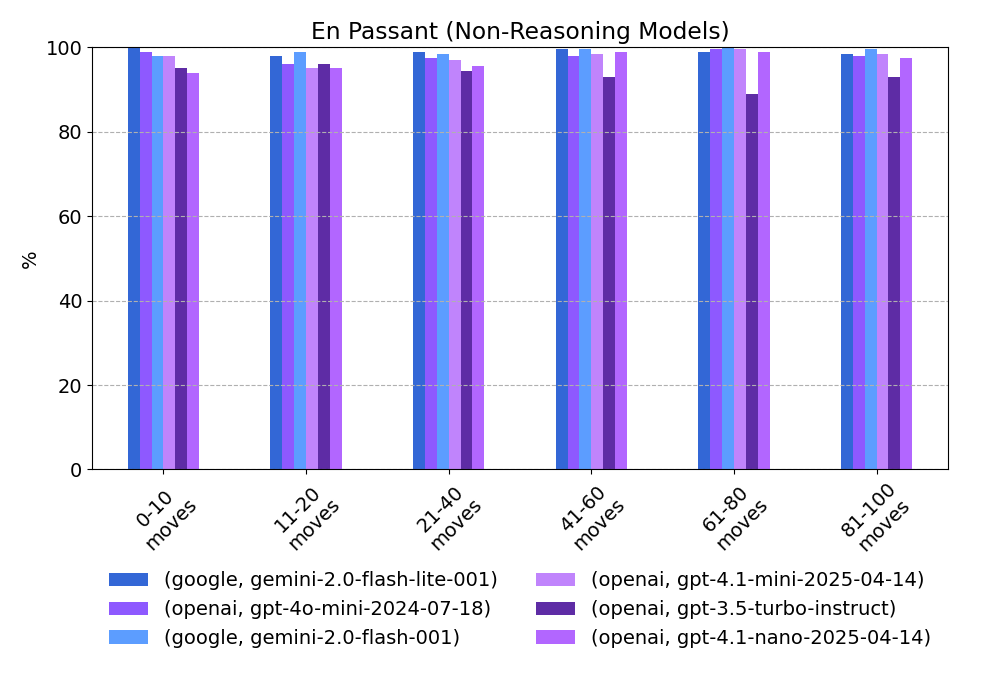

Data behind this chart, as committed beside it:
provider, model, 0-10 moves, 11-20 moves, 21-40 moves, 41-60 moves, 61-80 moves, 81-100 moves
google, gemini-2.0-flash-lite-001, 100.0, 98.0, 99.0, 99.5, 99.0, 98.5
openai, gpt-4o-mini-2024-07-18, 99.0, 96.0, 97.5, 98.0, 99.5, 98.0
google, gemini-2.0-flash-001, 98.0, 99.0, 98.5, 99.5, 100.0, 99.5
openai, gpt-4.1-mini-2025-04-14, 98.0, 95.0, 97.0, 98.5, 99.5, 98.5
openai, gpt-3.5-turbo-instruct, 95.0, 96.0, 94.5, 93.0, 89.0, 93.0
openai, gpt-4.1-nano-2025-04-14, 94.0, 95.0, 95.5, 99.0, 99.0, 97.5
